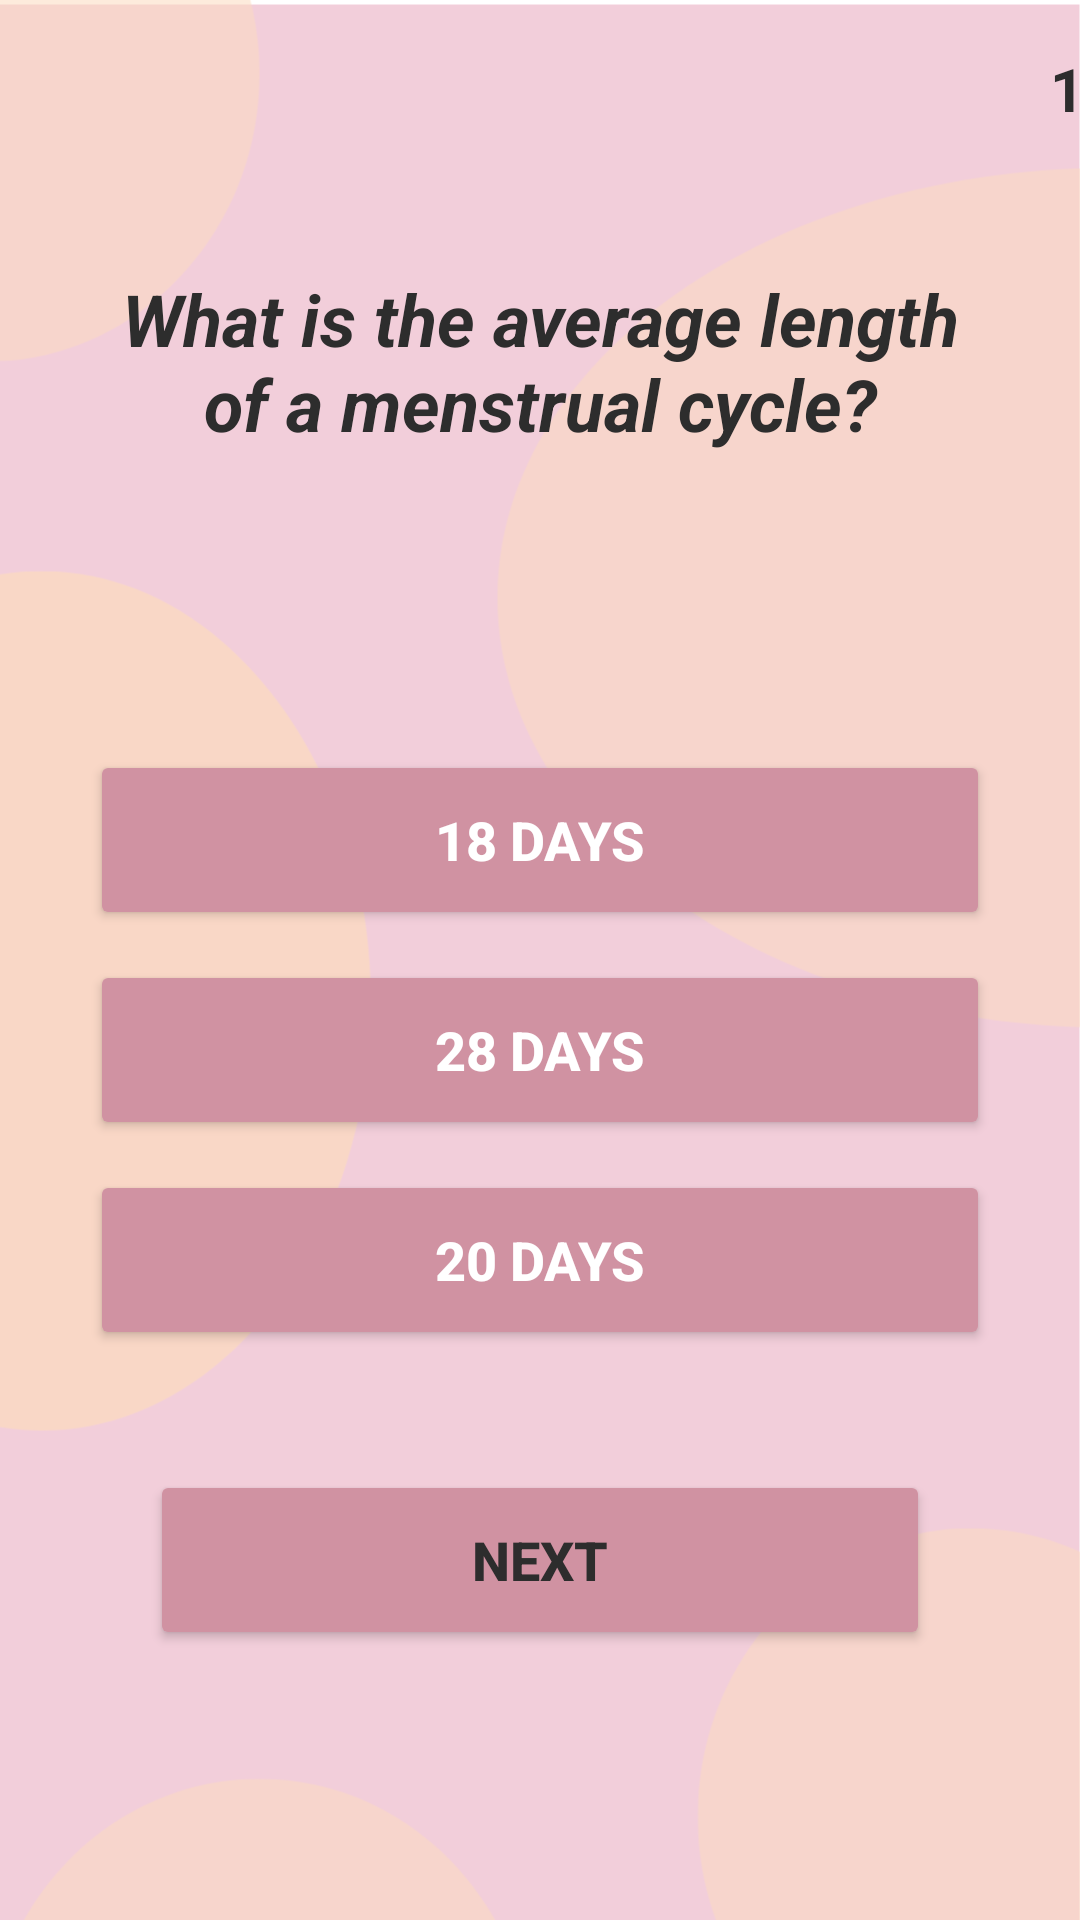

The Android layout XML behind this screen, and the referenced resources:
<!-- AndroidManifest.xml: application theme Theme.FemmeCycleMAD -->
<!-- res/layout/activity_quiz1.xml -->
<?xml version="1.0" encoding="utf-8"?>
<RelativeLayout xmlns:android="http://schemas.android.com/apk/res/android"
    xmlns:app="http://schemas.android.com/apk/res-auto"
    xmlns:tools="http://schemas.android.com/tools"
    android:layout_width="match_parent"
    android:layout_height="match_parent"
    android:background="@drawable/femmecycle__4_"
    tools:context=".Quiz1">

    <TextView
        android:layout_width="match_parent"
        android:layout_height="wrap_content"
        android:layout_marginStart="30dp"
        android:layout_marginTop="90dp"
        android:layout_marginEnd="30dp"
        android:layout_marginBottom="1dp"
        android:id="@+id/questionText"
        android:text="What is the average length of a menstrual cycle?"
        android:textAlignment="center"
        android:textColor="@color/grey"
        android:textSize="24sp"
        android:textStyle="bold|italic"
        />

    <Button
        android:layout_width="match_parent"
        android:layout_height="60dp"
        android:text="18 DAYS"
        android:layout_marginEnd="30dp"
        android:layout_marginStart="30dp"
        android:id="@+id/ans1"
        android:onClick="ClickChoose"
        android:textSize="18sp"
        android:textStyle="bold"
        android:layout_marginTop="250dp"
        android:textColor="@color/white"
        android:backgroundTint="@color/pink"
        app:cornerRadius = "20dp"/>

    <Button
        android:id="@+id/ans2"
        android:layout_width="match_parent"
        android:layout_height="60dp"
        android:layout_marginStart="30dp"
        android:layout_marginTop="320dp"
        android:layout_marginEnd="30dp"
        android:textStyle="bold"
        android:onClick="ClickChoose"
        android:backgroundTint="@color/pink"
        android:text="28 DAYS"
        android:textColor="@color/white"
        android:textSize="18sp"
        app:cornerRadius="20dp" />

    <Button
        android:layout_width="match_parent"
        android:layout_height="60dp"
        android:text="20 DAYS"
        android:onClick="ClickChoose"
        android:layout_marginEnd="30dp"
        android:layout_marginStart="30dp"
        android:id="@+id/ans3"
        android:textSize="18sp"
        android:textStyle="bold"
        android:layout_marginTop="390dp"
        android:textColor="@color/white"
        android:backgroundTint="@color/pink"
        app:cornerRadius = "20dp"/>

    <TextView
        android:id="@+id/cpt_question"
        android:layout_width="wrap_content"
        android:layout_height="wrap_content"
        android:layout_marginTop="16dp"
        android:layout_marginStart="350dp"
        android:layout_marginEnd="16dp"
        android:text="1/5"
        android:textStyle="bold"
        android:textColor="@color/grey"
        android:textSize="20sp"
        app:layout_constraintEnd_toEndOf="parent"
        app:layout_constraintHorizontal_bias="1.0"
        app:layout_constraintTop_toTopOf="parent" />

    <Button
        android:layout_width="match_parent"
        android:layout_height="60dp"
        android:text="NEXT"
        android:layout_marginEnd="50dp"
        android:layout_marginStart="50dp"
        android:id="@+id/next"
        android:textSize="18sp"
        android:textStyle="bold"
        android:layout_marginTop="490dp"
        android:textColor="@color/grey"
        android:backgroundTint="@color/pink"
        app:cornerRadius = "20dp"/>


</RelativeLayout>
<!-- resources referenced by this layout -->
<resources>
  <color name="grey">#2d2d2d</color>
  <color name="pink">#D092A2</color>
  <color name="white">#FFFFFFFF</color>
  <!-- drawable femmecycle__4_: png bitmap (drawable, 36028 bytes) -->
  <style name="Theme.FemmeCycleMAD" parent="Base.Theme.FemmeCycleMAD" />
  <style name="Base.Theme.FemmeCycleMAD" parent="Theme.Material3.DayNight.NoActionBar">
          
          
          <item name="colorPrimary">@color/pink</item>
      </style>
</resources>
